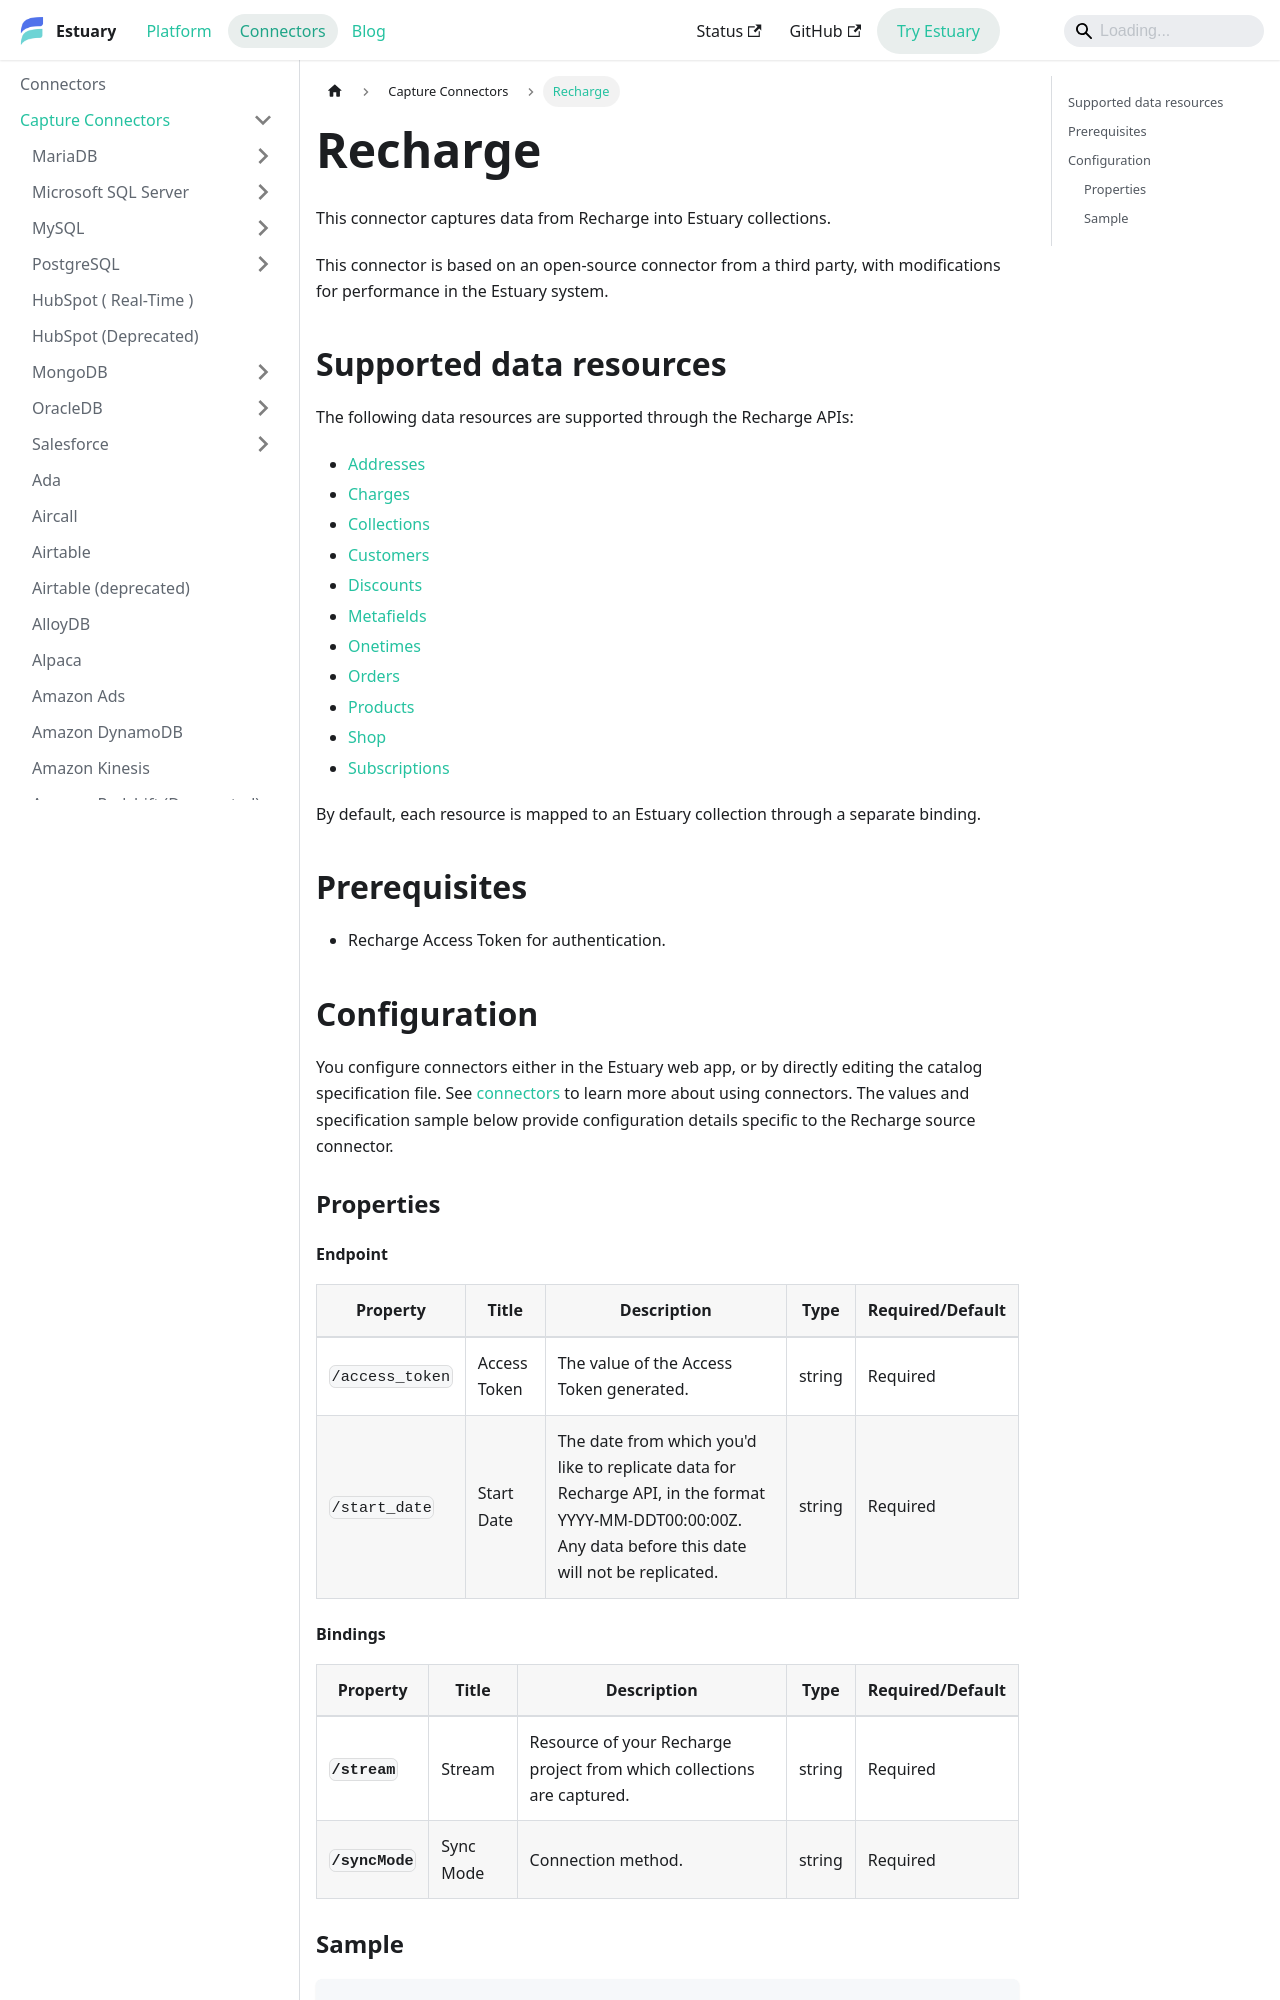

repository: estuary/flow · page: reference/Connectors/capture-connectors/recharge/index.html · generator: docusaurus

---
description: Use the Recharge connector to sync subscription commerce data, including customers, charges, orders, products, and discounts, using access token authentication.
---

# Recharge

This connector captures data from Recharge into Estuary collections.

This connector is based on an open-source connector from a third party, with modifications for performance in the Estuary system.

## Supported data resources

The following data resources are supported through the Recharge APIs:

* [Addresses](https://developer.rechargepayments.com/v1-shopify?python#list-addresses)
* [Charges](https://developer.rechargepayments.com/v1-shopify?python#list-charges)
* [Collections](https://developer.rechargepayments.com/v1-shopify)
* [Customers](https://developer.rechargepayments.com/v1-shopify?python#list-customers)
* [Discounts](https://developer.rechargepayments.com/v1-shopify?python#list-discounts)
* [Metafields](https://developer.rechargepayments.com/v1-shopify?python#list-metafields)
* [Onetimes](https://developer.rechargepayments.com/v1-shopify?python#list-onetimes)
* [Orders](https://developer.rechargepayments.com/v1-shopify?python#list-orders)
* [Products](https://developer.rechargepayments.com/v1-shopify?python#list-products)
* [Shop](https://developer.rechargepayments.com/v1-shopify?python#shop)
* [Subscriptions](https://developer.rechargepayments.com/v1-shopify?python#list-subscriptions)

By default, each resource is mapped to an Estuary collection through a separate binding.

## Prerequisites

* Recharge Access Token for authentication.

## Configuration

You configure connectors either in the Estuary web app, or by directly editing the catalog specification file.
See [connectors](../../../concepts/connectors.md#using-connectors) to learn more about using connectors. The values and specification sample below provide configuration details specific to the Recharge source connector.

### Properties
